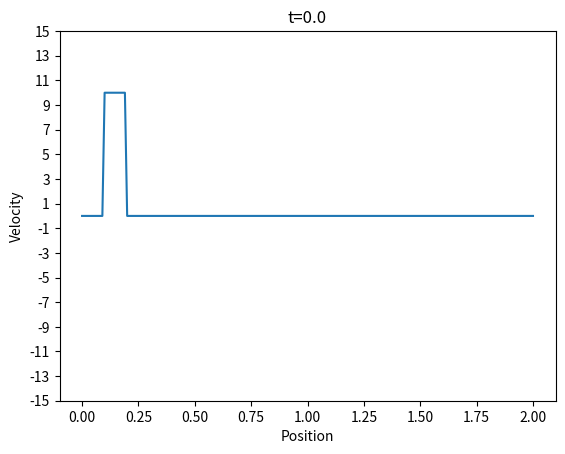

Generate this figure with matplotlib: (Note: this script raises an exception after producing the figure.)
import numpy as np
import matplotlib.pyplot as plt

def convect(u, c, dx, dt):
        u_backward_diff_x = (u[1:-1] - u[:-2]) / dx
        predicted = u.copy()
        predicted[1:-1] += -c * dt * u_backward_diff_x

        corrected = u.copy()
        predicted_forward_diff_x = (predicted[2:] - predicted[1:-1])/dx
        corrected[1:-1] = (u[1:-1] + predicted[1:-1]) / 2 - 0.5*c*dt*predicted_forward_diff_x

        u[1:-1] = corrected[1:-1]

Lx = 2
# Number of cells, not data points
nx = 200
x_points = np.linspace(0, Lx, nx+1)
dx = Lx / nx
dt = 0.001
c = 5

u = np.zeros(nx+1)
u[10:20] = 10
prev_u = u.copy()

for i in range(1000001):
        print(i)

        if i % 30 == 0 or i<10:
                plt.plot(x_points, u, scaley=False)
                plt.yticks(np.arange(-15, 16, 2))
                plt.xlabel('Position')
                plt.ylabel('Velocity')
                plt.title(f't={i*dt}')

                plt.savefig(f'img/{i:07}.png', dpi=300)
                plt.clf()

        convect(u, c, dx, dt)
